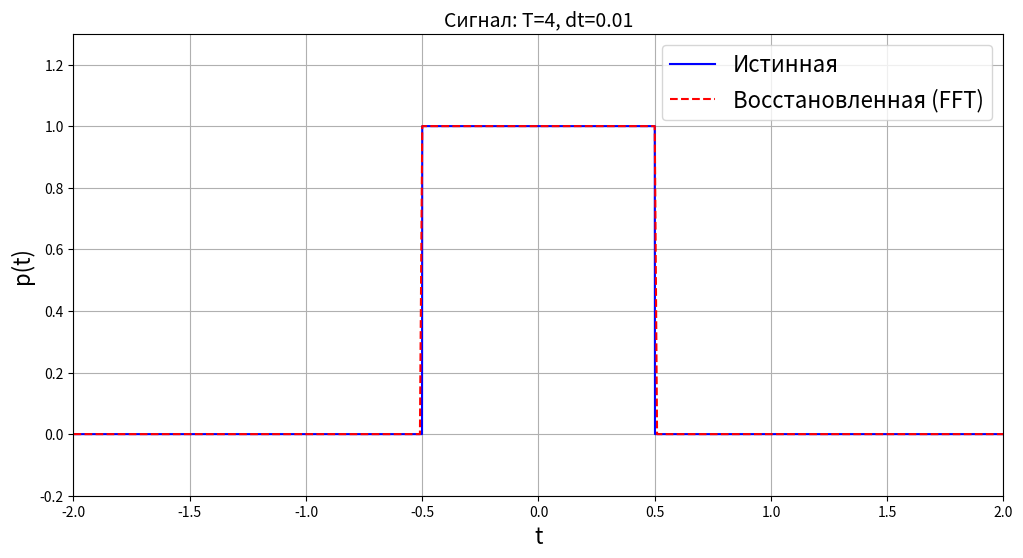
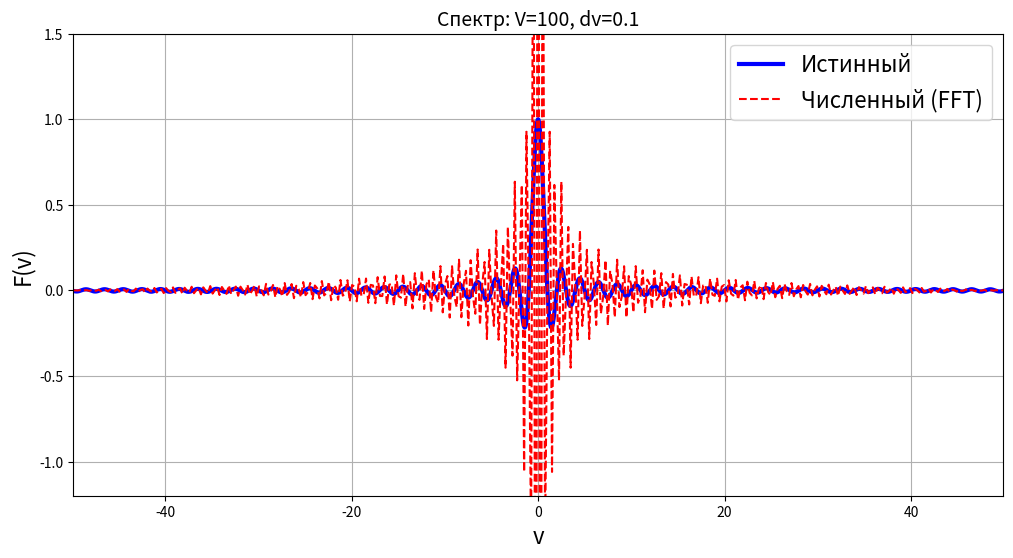
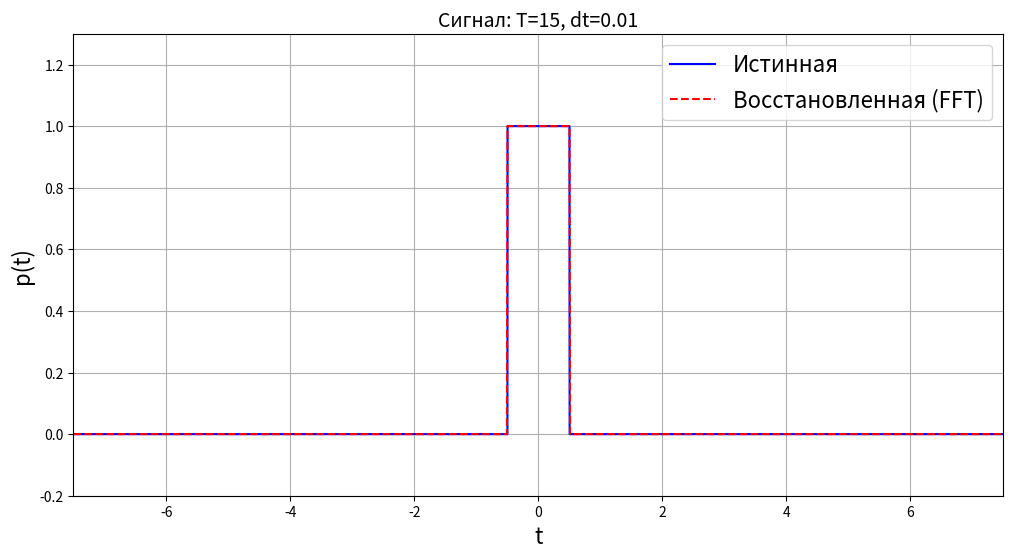
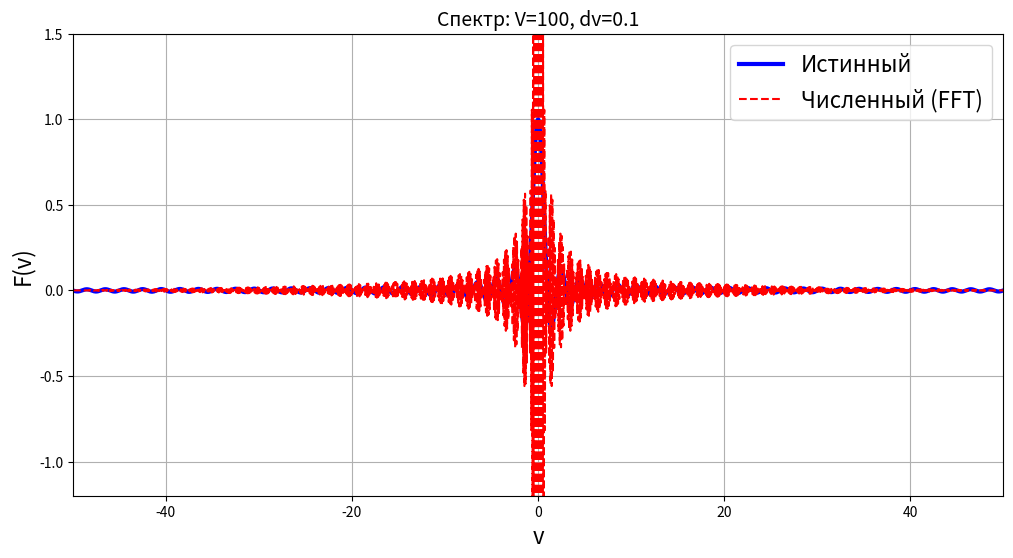
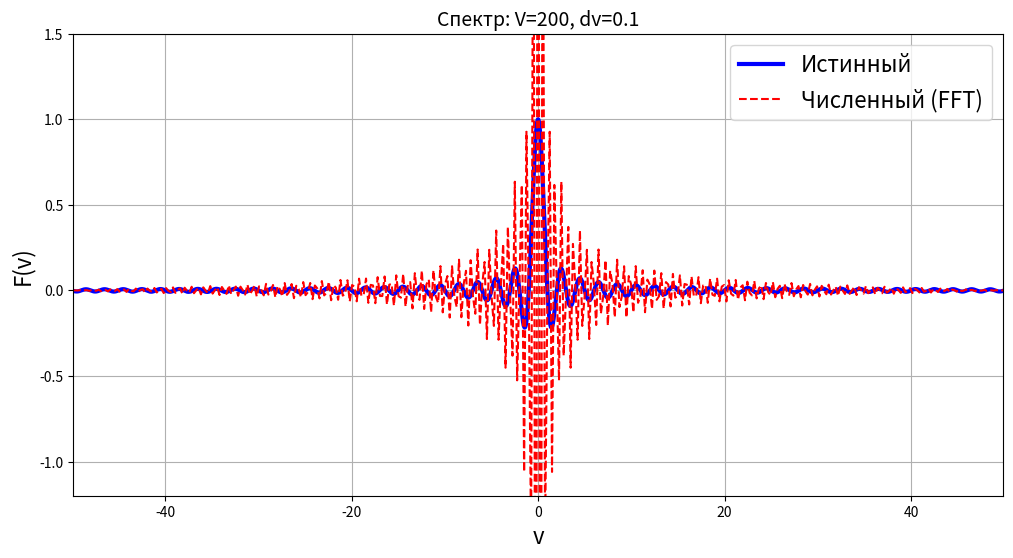
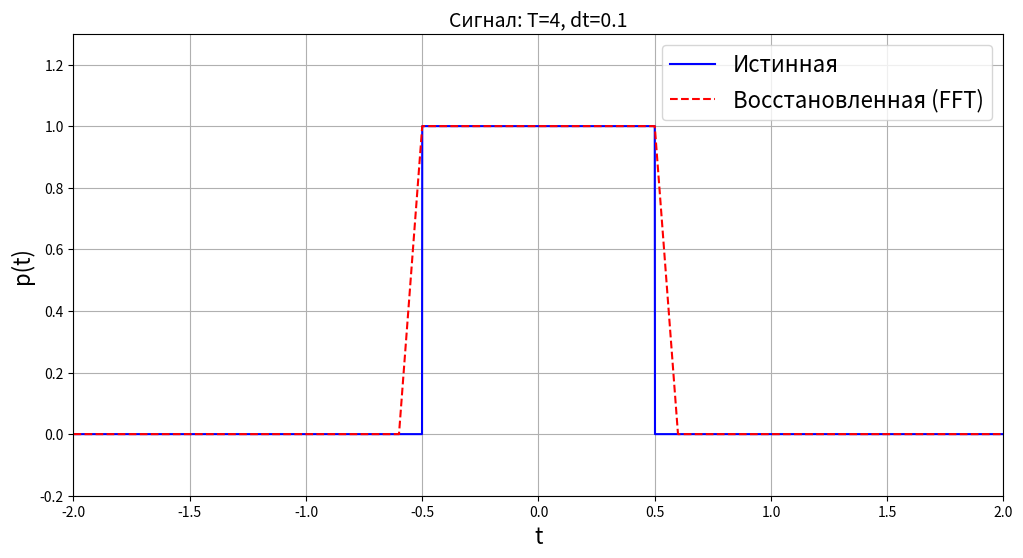
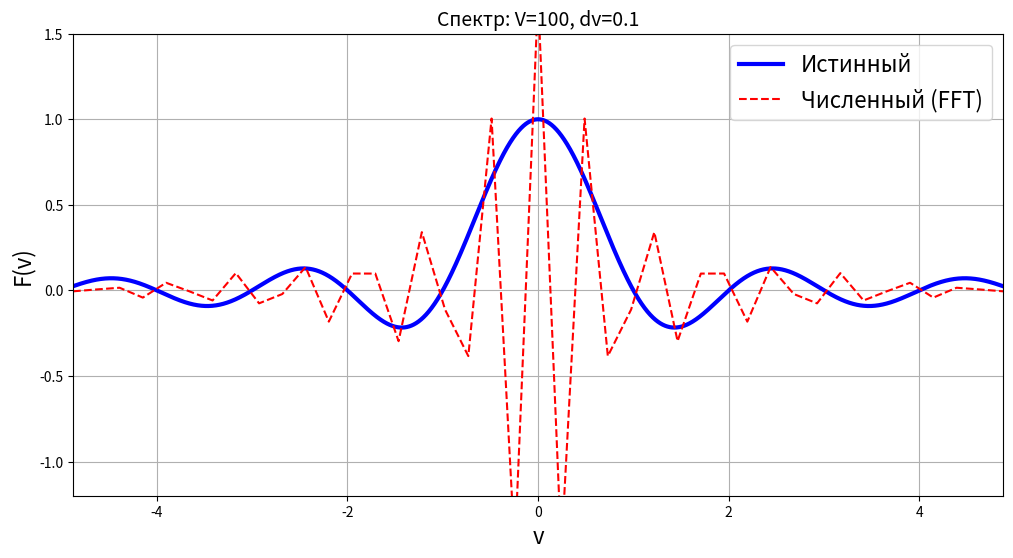
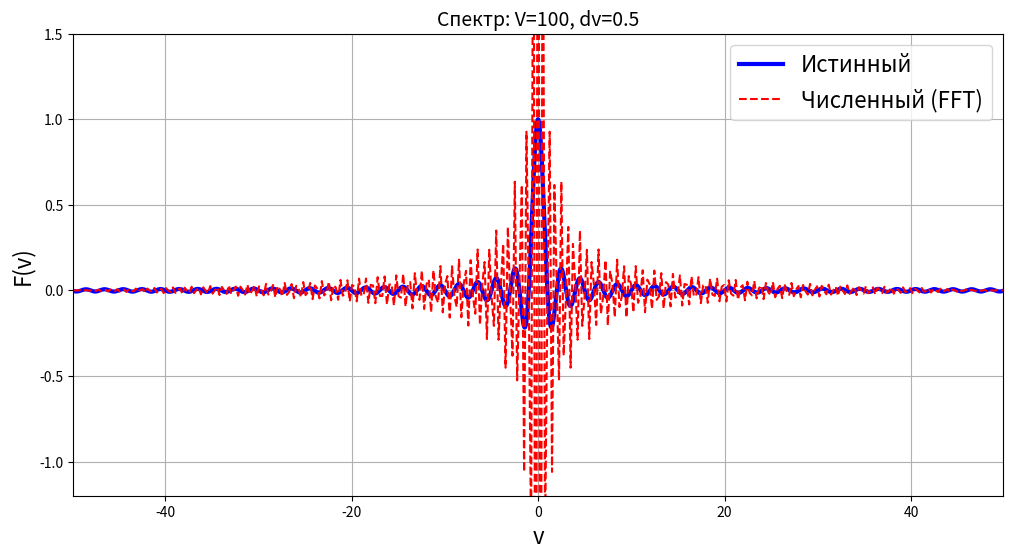

These charts were generated, in order, by the following Python code:
import numpy as np
import matplotlib.pyplot as plt
import os

out_dir = os.path.join('lab5', 'Paper', 'images')
os.makedirs(out_dir, exist_ok=True)

dt_t = 0.001
dv_t = 0.001

combos = [[4, 100, 0.01, 0.1], [15, 100, 0.01, 0.1], [4, 200, 0.01, 0.1], [4, 100, 0.1, 0.1], [4, 100, 0.01, 0.5] ]
for idx, (T, V, dt, dv) in enumerate(combos, 1):

    V_t = max(V, 100)
    Nt = int(T / dt) + 1
    Nt_true = int(T / dt_t) + 1
    Nv = int(V / dv) + 1
    Nv_true = int(V / dv_t) + 1
    t = np.linspace(-T/2, T/2, Nt)
    t_true = np.linspace(-T/2, T/2, Nt_true)
    v = np.linspace(-V/2, V/2, Nv)
    v_t = np.linspace(-V_t/2, V_t/2, Nv_true)
    dt_actual = dt 
    

    p = np.where(np.abs(t) <= 0.5, 1.0, 0.0)
    p_t = np.where(np.abs(t_true) <= 0.5, 1.0, 0.0)

    F_fft = np.fft.fftshift(np.fft.fft(p)) * (1/np.sqrt(Nt))
    v_fft = np.fft.fftshift(np.fft.fftfreq(Nt, d=dt_actual))
    
    p_f = np.sinc(v_t)

    p_rec = np.fft.ifft(np.fft.ifftshift(F_fft))*np.sqrt(Nt)
    p_rec = np.real(p_rec)

    fig1, ax1 = plt.subplots(figsize=(12, 6))
    ax1.plot(t_true, p_t, 'b-', linewidth=1.5, label='Истинная')
    ax1.plot(t, p_rec, 'r--', linewidth=1.5, label='Восстановленная (FFT)')
    ax1.set_xlabel('t', fontsize=16); ax1.set_ylabel('p(t)', fontsize=16)
    ax1.set_title(f'Сигнал: T={T}, dt={dt}', fontsize=14)
    ax1.legend(loc='best', fontsize=16); ax1.grid(True)
    ax1.set_ylim([-0.2, 1.3])
    ax1.set_xlim([-T/2, T/2])
    fname1 = f"FFT_T{T}_V{V}_dt{dt:.3f}_dv{dv:.3f}_signal.png"
    fig1.savefig(os.path.join(out_dir, fname1), dpi=300, bbox_inches='tight')
    plt.close(fig1)

    fig2, ax2 = plt.subplots(figsize=(12, 6))
    ax2.plot(v_t, np.real(p_f), 'b-', linewidth=3.0, label='Истинный')
    ax2.plot(v_fft, np.real(F_fft), 'r--', linewidth=1.5, label='Численный (FFT)')
    ax2.set_xlabel('v', fontsize=16); ax2.set_ylabel('F(v)', fontsize=16)
    ax2.set_title(f'Спектр: V={V}, dv={dv}', fontsize=14)
    ax2.legend(loc='best', fontsize=16); ax2.grid(True)
    ax2.set_ylim([-1.2, 1.5])
    ax2.set_xlim([-v_fft[-1], v_fft[-1]])
    fname2 = f"FFT_T{T}_V{V}_dt{dt:.3f}_dv{dv:.3f}_spectrum.png"
    fig2.savefig(os.path.join(out_dir, fname2), dpi=300, bbox_inches='tight')
    plt.close(fig2)
